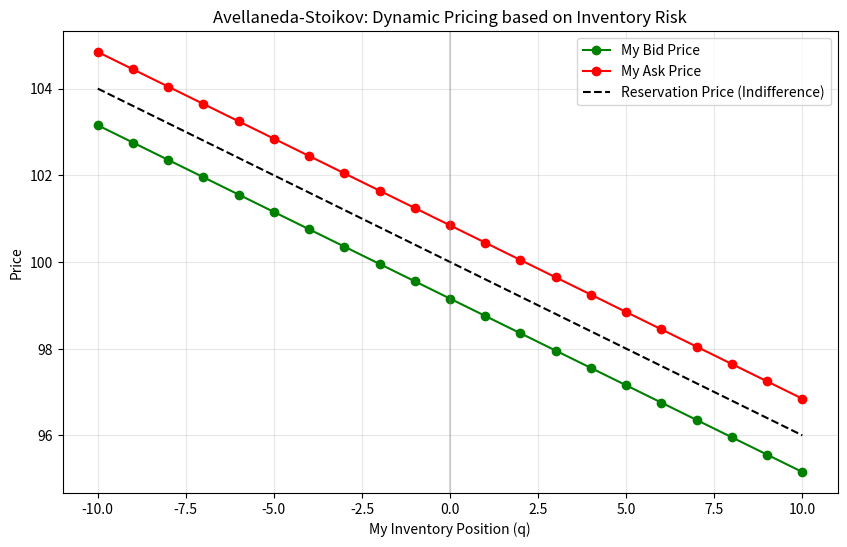

Write the Python code that produced this figure.
import numpy as np
import matplotlib.pyplot as plt

class MarketMaker:
    def __init__(self, s0, inventory=0):
        self.s = s0         
        self.q = inventory  
        self.sigma = 2      
        self.gamma = 0.1    
        self.k = 1.5        

    def calculate_quotes(self):
        r = self.s - (self.q * self.gamma * (self.sigma**2))
        
        spread = (self.gamma * (self.sigma**2)) + (2 / self.gamma) * np.log(1 + (self.gamma / self.k))
        
        bid_price = r - (spread / 2)
        ask_price = r + (spread / 2)
        
        return r, bid_price, ask_price

mm = MarketMaker(s0=100)
inventory_levels = range(-10, 11) 
bids, asks, reserves = [], [], []

for q in inventory_levels:
    mm.q = q
    r, b, a = mm.calculate_quotes()
    bids.append(b)
    asks.append(a)
    reserves.append(r)

plt.figure(figsize=(10, 6))
plt.plot(inventory_levels, bids, label='My Bid Price', color='green', marker='o')
plt.plot(inventory_levels, asks, label='My Ask Price', color='red', marker='o')
plt.plot(inventory_levels, reserves, label='Reservation Price (Indifference)', color='black', linestyle='--')
plt.axvline(0, color='gray', alpha=0.3)
plt.xlabel('My Inventory Position (q)')
plt.ylabel('Price')
plt.title('Avellaneda-Stoikov: Dynamic Pricing based on Inventory Risk')
plt.legend()
plt.grid(True, alpha=0.3)
plt.show()

print("Insight: Notice when Inventory is +10 (Long), both Bid and Ask DROP.")
print("The algo is desperate to SELL and reluctant to BUY.")